The GitHub repository ahmdfauzrl/Klasifikasi-Jenis-Beras contains a labelled image folder "Dataset" with 9 categories: IR64 rice medium quality, IR64 rice not feasible, IR64 rice premium quality, Pandan Wangi rice medium quality, Pandan Wangi rice not feasible, Pandan Wangi rice premium quality, Rojolele rice medium quality, Rojolele rice not feasible, Rojolele rice premium quality. Examples follow, each with its label.

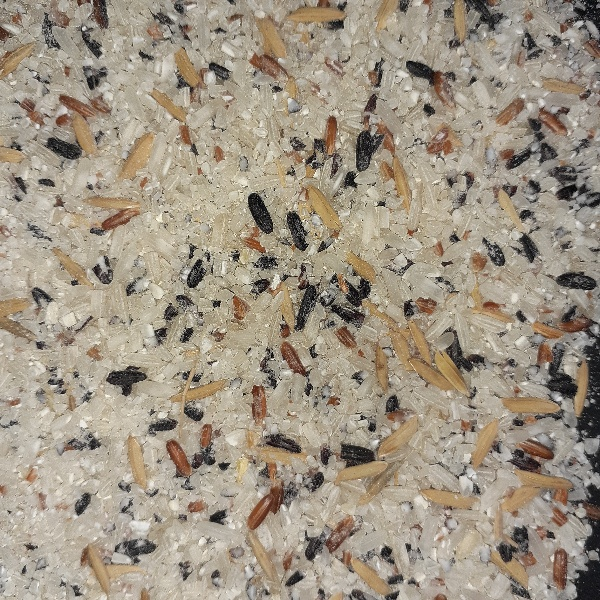
Label: IR64 rice not feasible

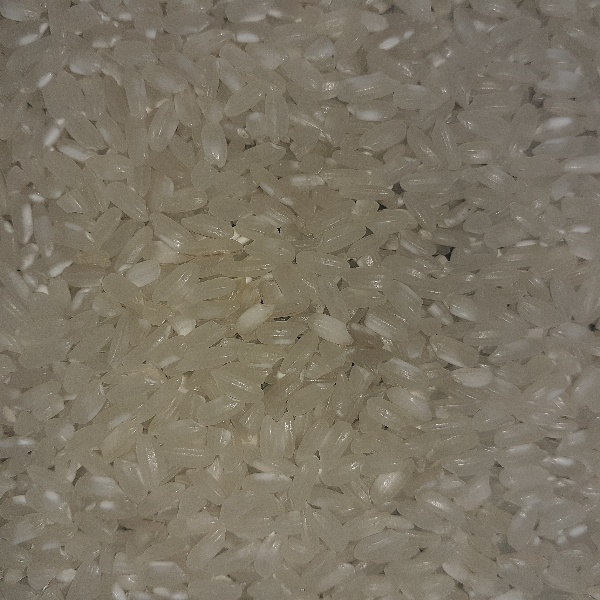
Label: Pandan Wangi rice premium quality

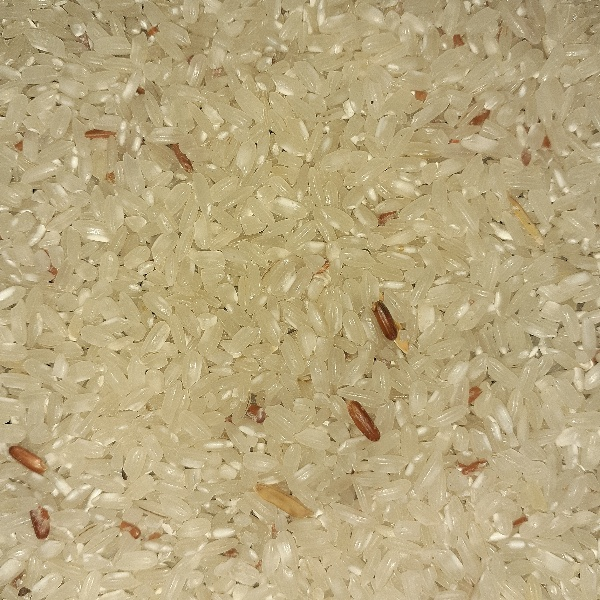
Label: Pandan Wangi rice medium quality

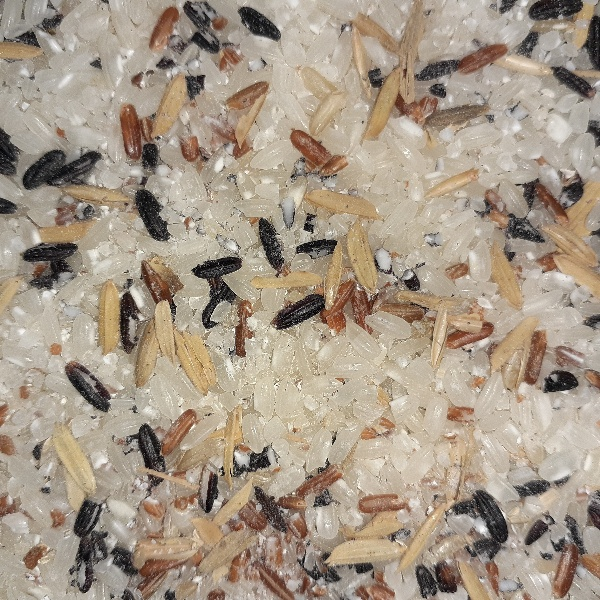
Label: Pandan Wangi rice not feasible

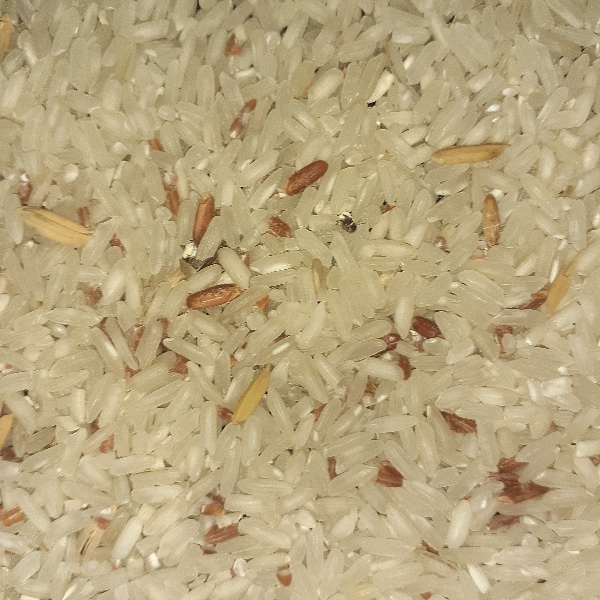
Label: Rojolele rice medium quality

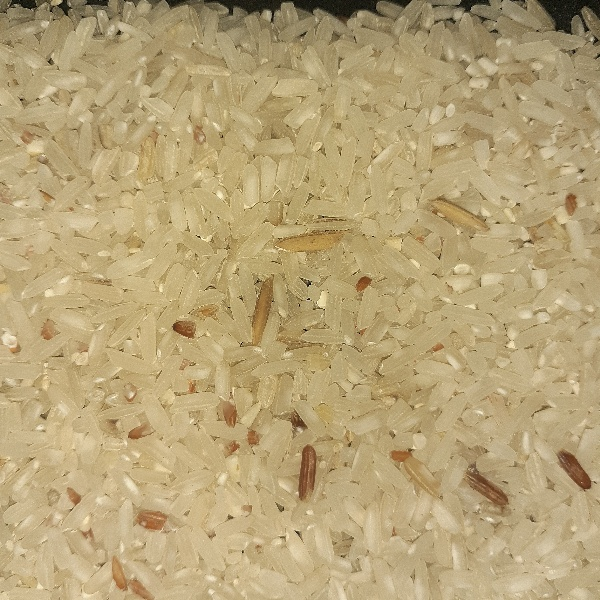
Label: IR64 rice medium quality
